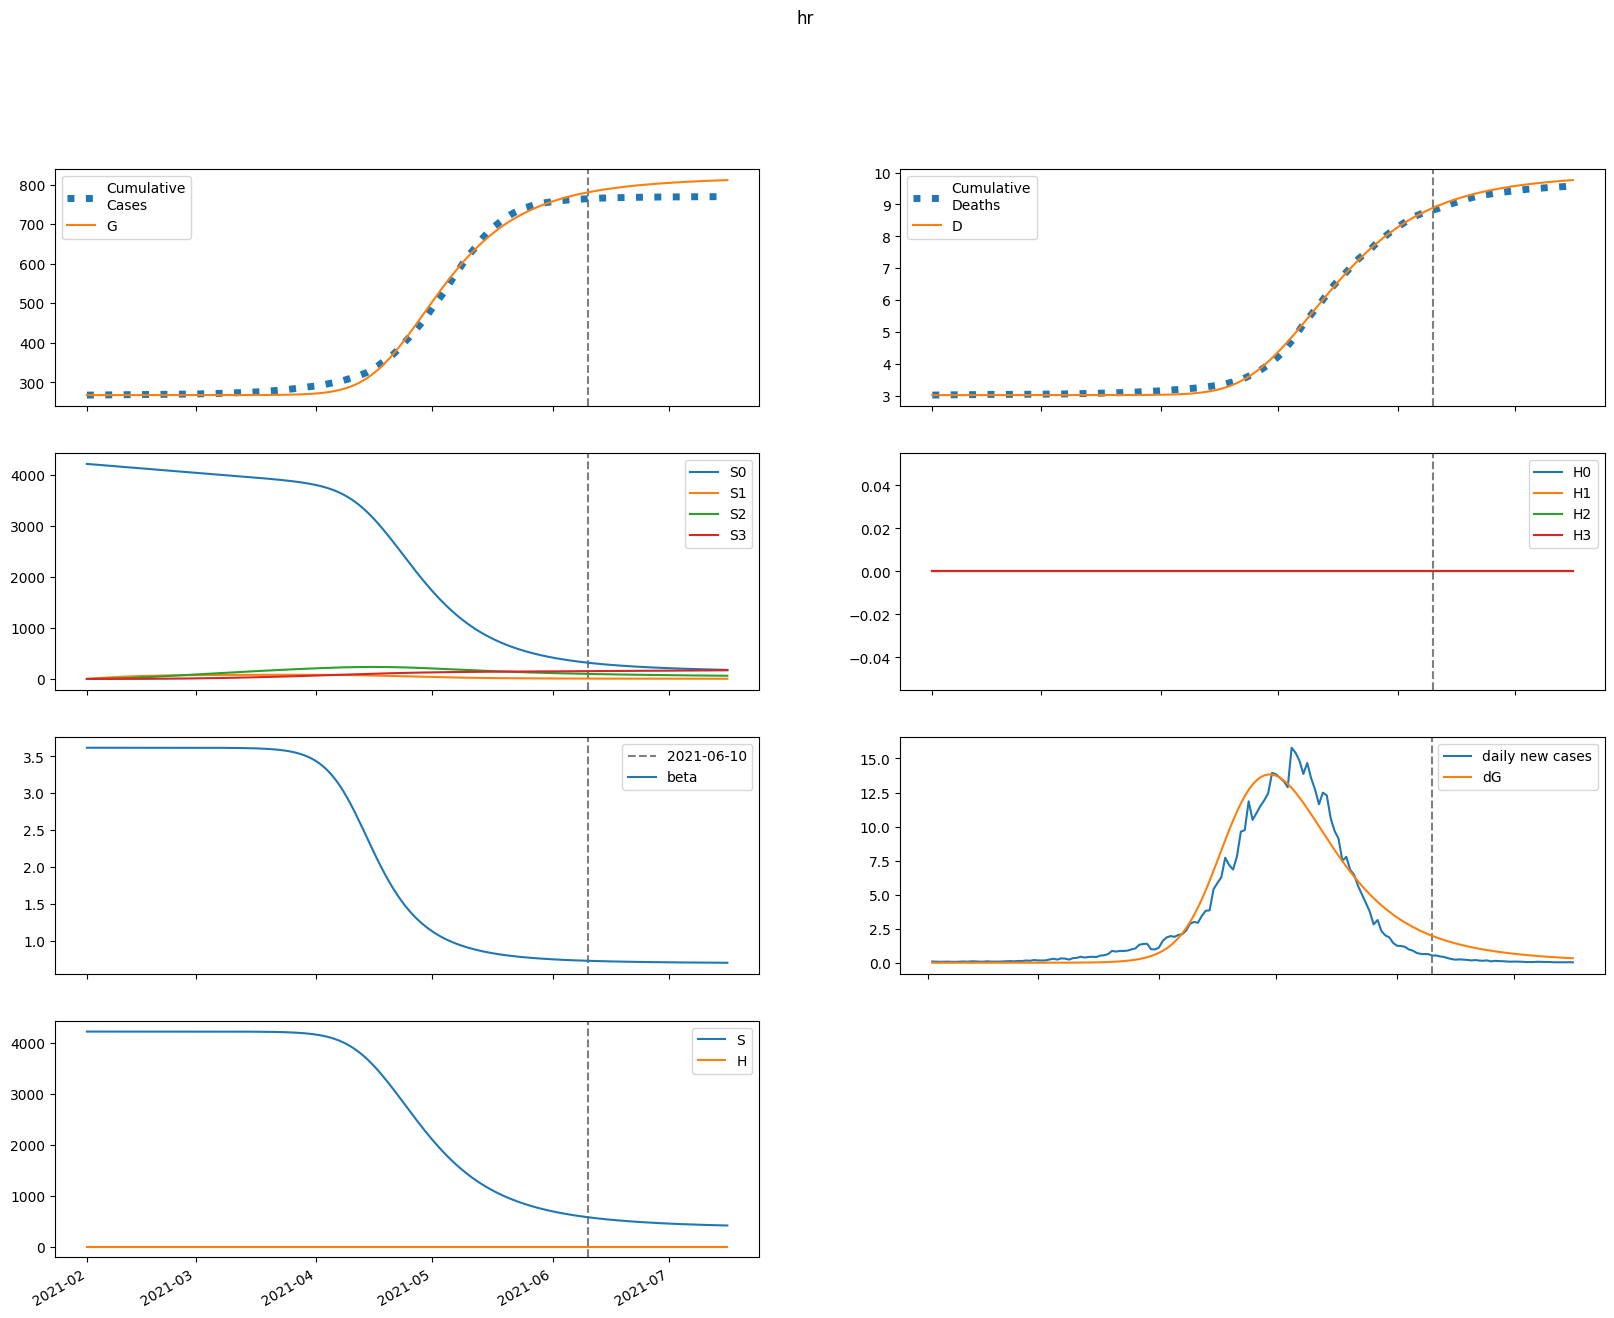

The table this chart was drawn from, first rows:
series, 2021-02-01, 2021-02-02, 2021-02-03, 2021-02-04, 2021-02-05, 2021-02-06, 2021-02-07, 2021-02-08, 2021-02-09, 2021-02-10, 2021-02-11, 2021-02-12, 2021-02-13, 2021-02-14, 2021-02-15, 2021-02-16, 2021-02-17, 2021-02-18, 2021-02-19, 2021-02-20, 2021-02-21, 2021-02-22, 2021-02-23
S, 4222218, 4222218, 4222218, 4222218, 4222218, 4222217, 4222217, 4222217, 4222217, 4222216, 4222216, 4222215, 4222214, 4222213, 4222212, 4222211, 4222209, 4222207, 4222204, 4222201, 4222197, 4222192, 4222186
E, 0.4499, 0.3594, 0.3416, 0.3682, 0.4261, 0.5105, 0.621, 0.7607, 0.9344, 1.149, 1.414, 1.74, 2.142, 2.635, 3.243, 3.991, 4.91, 6.04, 7.43, 9.139, 11.24, 13.82, 17
I, 0.0, 0.01295, 0.02197, 0.02955, 0.03713, 0.04559, 0.05562, 0.0678, 0.08276, 0.1012, 0.1239, 0.1519, 0.1865, 0.229, 0.2814, 0.346, 0.4254, 0.5232, 0.6435, 0.7916, 0.9736, 1.198, 1.473
A, 0.0, 0.07757, 0.1363, 0.1897, 0.2454, 0.3088, 0.3841, 0.4754, 0.5871, 0.7241, 0.8925, 1.1, 1.355, 1.668, 2.054, 2.529, 3.113, 3.832, 4.717, 5.804, 7.142, 8.787, 10.81
IH, 0.0, 0.0, 0.0006513, 0.001468, 0.002305, 0.003153, 0.004052, 0.005058, 0.006232, 0.007639, 0.009351, 0.01145, 0.01403, 0.0172, 0.02112, 0.02594, 0.03187, 0.03918, 0.04817, 0.05924, 0.07286, 0.08961, 0.1102
IN, 0.0, 0.0, 0.0006745, 0.001713, 0.002983, 0.004447, 0.006122, 0.008056, 0.01032, 0.01301, 0.01623, 0.02013, 0.02488, 0.03068, 0.03778, 0.0465, 0.0572, 0.07036, 0.08655, 0.1065, 0.1309, 0.161, 0.1981
D, 3018, 3018, 3018, 3018, 3018, 3018, 3018, 3018, 3018, 3018, 3018, 3018, 3018, 3018, 3018, 3018, 3018, 3018, 3018, 3018, 3018, 3018, 3018
R, 0.0, 0.0, 0.003183, 0.009164, 0.01785, 0.02938, 0.0441, 0.06257, 0.08553, 0.1139, 0.149, 0.1922, 0.2454, 0.3109, 0.3916, 0.491, 0.6132, 0.7637, 0.9489, 1.177, 1.457, 1.802, 2.227
G, 267897, 267897, 267897, 267897, 267897, 267897, 267897, 267897, 267897, 267897, 267897, 267897, 267897, 267897, 267897, 267897, 267898, 267898, 267898, 267898, 267898, 267899, 267899
H, 0.0, 0.0, 0.0, 0.0, 0.0, 0.0, 0.0, 0.0, 0.0, 0.0, 0.0, 0.0, 0.0, 0.0, 0.0, 0.0, 0.0, 0.0, 0.0, 0.0, 0.0, 0.0, 0.0
S0, 4222218, 4215884, 4209561, 4203246, 4196941, 4190646, 4184359, 4178083, 4171815, 4165557, 4159308, 4153069, 4146838, 4140617, 4134405, 4128202, 4122008, 4115823, 4109647, 4103479, 4097320, 4091169, 4085027
E0, 0.4499, 0.3594, 0.3415, 0.3679, 0.4253, 0.5088, 0.6183, 0.7564, 0.928, 1.14, 1.401, 1.722, 2.117, 2.603, 3.2, 3.934, 4.835, 5.943, 7.305, 8.977, 11.03, 13.56, 16.66
I0, 0.0, 0.01295, 0.02197, 0.02955, 0.03711, 0.04556, 0.05554, 0.06765, 0.0825, 0.1008, 0.1233, 0.151, 0.1851, 0.2271, 0.2788, 0.3423, 0.4205, 0.5167, 0.6349, 0.7802, 0.9587, 1.178, 1.448
A0, 0.0, 0.07757, 0.1363, 0.1896, 0.2453, 0.3085, 0.3836, 0.4745, 0.5854, 0.7214, 0.8884, 1.093, 1.346, 1.655, 2.036, 2.504, 3.08, 3.787, 4.657, 5.725, 7.038, 8.651, 10.63
IH0, 0.0, 0.0, 0.0006513, 0.001468, 0.002305, 0.003153, 0.00405, 0.005053, 0.006221, 0.00762, 0.009319, 0.0114, 0.01395, 0.01709, 0.02096, 0.02571, 0.03156, 0.03876, 0.04761, 0.05849, 0.07187, 0.08831, 0.1085
IN0, 0.0, 0.0, 0.0006745, 0.001713, 0.002982, 0.004446, 0.00612, 0.00805, 0.01031, 0.01298, 0.01619, 0.02006, 0.02477, 0.03051, 0.03754, 0.04616, 0.05673, 0.06971, 0.08565, 0.1052, 0.1293, 0.1589, 0.1953
D0, 3018, 3018, 3018, 3018, 3018, 3018, 3018, 3018, 3018, 3018, 3018, 3018, 3018, 3018, 3018, 3018, 3018, 3018, 3018, 3018, 3018, 3018, 3018
R0, 0.0, 0.0, 0.003183, 0.009164, 0.01785, 0.02937, 0.04409, 0.06254, 0.08545, 0.1138, 0.1487, 0.1917, 0.2446, 0.3098, 0.3899, 0.4883, 0.6094, 0.7583, 0.9414, 1.166, 1.443, 1.783, 2.201
G0, 267897, 267897, 267897, 267897, 267897, 267897, 267897, 267897, 267897, 267897, 267897, 267897, 267897, 267897, 267897, 267897, 267898, 267898, 267898, 267898, 267898, 267899, 267899
H0, 0.0, 0.0, 0.0, 0.0, 0.0, 0.0, 0.0, 0.0, 0.0, 0.0, 0.0, 0.0, 0.0, 0.0, 0.0, 0.0, 0.0, 0.0, 0.0, 0.0, 0.0, 0.0, 0.0
S1, 0.0, 6333, 12205, 17647, 22692, 27366, 31697, 35710, 39426, 42868, 46054, 49004, 51733, 54258, 56593, 58753, 60748, 62592, 64295, 65867, 67317, 68655, 69887
E1, 0.0, 0.0, 8.178459567486675e-05, 0.000341, 0.0008242, 0.001573, 0.00264, 0.004097, 0.00604, 0.008592, 0.01191, 0.01619, 0.02168, 0.02869, 0.03761, 0.0489, 0.06316, 0.08112, 0.1037, 0.132, 0.1674, 0.2117, 0.2669
I1, 0.0, 0.0, 0.0, 2.354299421411519e-06, 1.1928827143778378e-05, 3.443398665336837e-05, 7.618447419839747e-05, 0.0001444, 0.0002475, 0.0003961, 0.0006029, 0.000884, 0.00126, 0.001755, 0.002401, 0.003238, 0.004314, 0.00569, 0.007443, 0.009666, 0.01248, 0.01602, 0.02047
A1, 0.0, 0.0, 0.0, 1.4101621957672482e-05, 7.231548019849291e-05, 0.0002115, 0.000474, 0.0009097, 0.001579, 0.002555, 0.003932, 0.005824, 0.008377, 0.01177, 0.01624, 0.02205, 0.02958, 0.03926, 0.05163, 0.06739, 0.08738, 0.1127, 0.1445
IH1, 0.0, 0.0, 0.0, 0.0, 1.183935979466461e-07, 6.659379209896267e-07, 2.1031870804516034e-06, 5.004663709958038e-06, 1.005267754869034e-05, 1.8056842502669427e-05, 2.9992081393510543e-05, 4.705060341769328e-05, 7.070651352871933e-05, 0.0001028, 0.0001456, 0.000202, 0.0002755, 0.0003707, 0.000493, 0.0006494, 0.0008484, 0.001101, 0.00142
IN1, 0.0, 0.0, 0.0, 0.0, 1.2262454224969124e-07, 7.24651894436965e-07, 2.404164314853458e-06, 5.994063557275868e-06, 1.2570909120157515e-05, 2.3486152880296535e-05, 4.042054437272012e-05, 6.546184991507909e-05, 0.0001012, 0.0001509, 0.0002186, 0.0003092, 0.0004292, 0.0005864, 0.0007906, 0.001054, 0.001392, 0.001822, 0.00237
D1, 0.0, 0.0, 0.0, 0.0, 0.0, 1.3409127908172552e-09, 8.883252001993643e-09, 3.2703716170419954e-08, 8.938598361401847e-08, 2.0324149726328658e-07, 4.0775129756949474e-07, 7.474382929922887e-07, 1.280328221439997e-06, 2.0811423704236237e-06, 3.2453772463731868e-06, 4.8944576159783624e-06, 7.1821949471336085e-06, 1.0302841662722907e-05, 1.450110344853534e-05, 2.0084559342746612e-05, 2.7439045860188944e-05, 3.7047691379958654e-05, 4.951444592398466e-05
R1, 0.0, 0.0, 0.0, 0.0, 5.78628306653524e-07, 3.616215772742019e-06, 1.2693938825422134e-05, 3.3426503249340605e-05, 7.3851624496471e-05, 0.0001449, 0.0002613, 0.0004419, 0.0007114, 0.001102, 0.001653, 0.002416, 0.003457, 0.004857, 0.006719, 0.009175, 0.01239, 0.01656, 0.02194
G1, 0.0, 0.0, 0.0, 2.354299421411519e-06, 1.2169845283974714e-05, 3.589620193899547e-05, 8.117182114198698e-05, 0.0001572, 0.0002751, 0.000449, 0.0006963, 0.001039, 0.001505, 0.002129, 0.002955, 0.004038, 0.005446, 0.007264, 0.009599, 0.01258, 0.01638, 0.0212, 0.02729
H1, 0.0, 0.0, 0.0, 0.0, 0.0, 0.0, 0.0, 0.0, 0.0, 0.0, 0.0, 0.0, 0.0, 0.0, 0.0, 0.0, 0.0, 0.0, 0.0, 0.0, 0.0, 0.0, 0.0
S2, 0.0, 0.0, 452.4, 1319, 2564, 4154, 6059, 8251, 10704, 13392, 16295, 19391, 22660, 26085, 29650, 33340, 37140, 41037, 45019, 49075, 53196, 57371, 61592
E2, 0.0, 0.0, 0.0, 3.575992082292962e-06, 1.7290072245449395e-05, 4.996868797066485e-05, 0.0001134, 0.0002236, 0.0004024, 0.0006794, 0.001095, 0.001701, 0.002571, 0.003797, 0.005504, 0.007855, 0.01106, 0.0154, 0.02122, 0.029, 0.03933, 0.05297, 0.07091
I2, 0.0, 0.0, 0.0, 0.0, 1.0294060905777303e-07, 5.901243848508753e-07, 1.968139228534212e-06, 5.0313011516914474e-06, 1.0953533509559803e-05, 2.1416671185069735e-05, 3.878286850284226e-05, 6.632183824274227e-05, 0.0001085, 0.0001714, 0.0002632, 0.0003947, 0.0005804, 0.0008393, 0.001197, 0.001685, 0.002347, 0.003239, 0.004432
A2, 0.0, 0.0, 0.0, 0.0, 6.165866328739729e-07, 3.5725087131647126e-06, 1.2041716759511922e-05, 3.1101974451912484e-05, 6.838350404362746e-05, 0.000135, 0.0002466, 0.0004252, 0.0007011, 0.001116, 0.001725, 0.002603, 0.00385, 0.005599, 0.008024, 0.01135, 0.01589, 0.02202, 0.03025
IH2, 0.0, 0.0, 0.0, 0.0, 0.0, 5.1767030864161875e-09, 3.256468032489991e-08, 1.1714384306458142e-07, 3.1837610466596634e-07, 7.28472977251489e-07, 1.483460696110761e-06, 2.7780241328278284e-06, 4.885216455462832e-06, 8.182377708111668e-06, 1.3184980174782391e-05, 2.059060488730807e-05, 3.133586578699668e-05, 4.666986416568682e-05, 6.824871570718463e-05, 9.825689620255736e-05, 0.0001396, 0.0001959, 0.0002722
IN2, 0.0, 0.0, 0.0, 0.0, 0.0, 5.361699089678958e-09, 3.525509862438484e-08, 1.3222040030792787e-07, 3.7347808533450646e-07, 8.85245378933048e-07, 1.8614833754775568e-06, 3.5886749999485453e-06, 6.478540998334412e-06, 1.1111064158327111e-05, 1.8290822153595952e-05, 2.9120447810264147e-05, 4.5096078141327274e-05, 6.823097177709379e-05, 0.0001012, 0.0001476, 0.0002122, 0.0003011, 0.0004224
D2, 0.0, 0.0, 0.0, 0.0, 0.0, 0.0, 5.863076638626024e-11, 4.2745473266365556e-10, 1.7542129379643693e-09, 5.360105473045159e-09, 1.3610709812322445e-08, 3.041222152063301e-08, 6.187581547768593e-08, 1.1720523653297884e-07, 2.098779411250748e-07, 3.5920956774736106e-07, 5.924164804766978e-07, 9.473230292586032e-07, 1.4759007470645524e-06, 2.248878149861752e-06, 3.3617248847281697e-06, 4.942396159410465e-06, 7.161327038366673e-06
R2, 0.0, 0.0, 0.0, 0.0, 0.0, 2.5300244209918653e-08, 1.749632540491132e-07, 6.886402261380267e-07, 2.0360954975653762e-06, 5.0379413704049804e-06, 1.1028973772992949e-05, 2.2078569043087323e-05, 4.128650739642983e-05, 7.317768905825954e-05, 0.0001242, 0.0002035, 0.0003238, 0.0005024, 0.000763, 0.001138, 0.001669, 0.002414, 0.00345
G2, 0.0, 0.0, 0.0, 0.0, 1.0294060905777303e-07, 6.006627870269704e-07, 2.0390907966940933e-06, 5.303738245521793e-06, 1.1741043085386226e-05, 2.332553357228561e-05, 4.2884232919017235e-05, 7.439354506864776e-05, 0.0001234, 0.0001974, 0.0003067, 0.0004651, 0.0006912, 0.00101, 0.001453, 0.002064, 0.002899, 0.004031, 0.005556
H2, 0.0, 0.0, 0.0, 0.0, 0.0, 0.0, 0.0, 0.0, 0.0, 0.0, 0.0, 0.0, 0.0, 0.0, 0.0, 0.0, 0.0, 0.0, 0.0, 0.0, 0.0, 0.0, 0.0
S3, 0.0, 0.0, 0.0, 5.385, 21.09, 51.6, 101.1, 173.2, 271.4, 398.8, 558.3, 752.3, 983.1, 1253, 1563, 1916, 2313, 2755, 3244, 3780, 4364, 4997, 5680
E3, 0.0, 0.0, 0.0, 0.0, 3.3681712799606286e-08, 1.96841389117755e-07, 6.789595765569748e-07, 1.8101806246621088e-06, 4.130221221424964e-06, 8.486341063970199e-06, 1.617016700735415e-05, 2.910680026991036e-05, 5.0114240225835e-05, 8.325704173266923e-05, 0.0001343, 0.0002115, 0.0003261, 0.0004941, 0.0007371, 0.001085, 0.001578, 0.002271, 0.003238
I3, 0.0, 0.0, 0.0, 0.0, 0.0, 9.69581573423744e-10, 6.536713879637517e-09, 2.5412456131129345e-08, 7.491981414041117e-08, 1.8614497668610388e-07, 4.113814424820504e-07, 8.34750765300193e-07, 1.5871797661497727e-06, 2.867312399828932e-06, 4.970461385732698e-06, 8.328396637034852e-06, 1.3563672857416745e-05, 2.1563380356438162e-05, 3.3578742199776325e-05, 5.1358981186415637e-05, 7.733047485676266e-05, 0.0001148, 0.0001684
A3, 0.0, 0.0, 0.0, 0.0, 0.0, 5.807533519822835e-09, 3.9509401698970634e-08, 1.5495710549037817e-07, 4.6071725922236385e-07, 1.1539617667586505e-06, 2.569859879317552e-06, 5.252535319795031e-06, 1.0055718450081153e-05, 1.8283999274936117e-05, 3.188926343557967e-05, 5.3741730274214865e-05, 8.800135306125062e-05, 0.0001406, 0.00022, 0.0003381, 0.0005113, 0.0007624, 0.001123
IH3, 0.0, 0.0, 0.0, 0.0, 0.0, 0.0, 4.8758560587668854e-11, 3.559248936405816e-10, 1.4765373576826967e-09, 4.5914249919532956e-09, 1.1922705093484868e-08, 2.7339963510717324e-08, 5.72325735243866e-08, 1.117495866918609e-07, 2.0654315500340714e-07, 3.6519720558716826e-07, 6.225834178474874e-07, 1.0294657411949975e-06, 1.658778299588382e-06, 2.614136734442463e-06, 4.041319071098763e-06, 6.14368089609704e-06, 9.202766159996107e-06
IN3, 0.0, 0.0, 0.0, 0.0, 0.0, 0.0, 5.050100914672055e-11, 3.8302386451006205e-10, 1.6463877678780647e-09, 5.289621846021997e-09, 1.4152945274942491e-08, 3.335351093979312e-08, 7.158499896893325e-08, 1.429928659802985e-07, 2.6984380281498145e-07, 4.862832186161671e-07, 8.435740334409777e-07, 1.417341033988059e-06, 2.3175169646078363e-06, 3.7019115619206892e-06, 5.79461856760498e-06, 8.910858505138196e-06, 1.349035250640786e-05
D3, 0.0, 0.0, 0.0, 0.0, 0.0, 0.0, 0.0, 5.522340623798519e-13, 4.583400026843618e-12, 2.1306498770142923e-11, 7.33084702159528e-11, 2.0834370893046972e-10, 5.179931106533475e-10, 1.166202905956836e-09, 2.431866360421545e-09, 4.7711512812550984e-09, 8.907334424901381e-09, 1.5958645330400127e-08, 2.7618260411095827e-08, 4.640539989857492e-08, 7.601282331465203e-08, 1.2178435596671425e-07, 1.9136700603524786e-07
R3, 0.0, 0.0, 0.0, 0.0, 0.0, 0.0, 2.382990620862816e-10, 1.8884240047983788e-09, 8.460297377584239e-09, 2.825976010822273e-08, 7.84197115034512e-08, 1.9122987118302826e-07, 4.237785369167309e-07, 8.723045414001658e-07, 1.693174248696321e-06, 3.133089717766726e-06, 5.572055470150327e-06, 9.583854429027147e-06, 1.6020401649325384e-05, 2.612847800064802e-05, 4.1710150854087664e-05, 6.53418661665696e-05, 0.0001007
G3, 0.0, 0.0, 0.0, 0.0, 0.0, 9.69581573423744e-10, 6.6359734493719065e-09, 2.6180902724373792e-08, 7.828982570828983e-08, 1.9718480038737338e-07, 4.414776001736995e-07, 9.069615279892237e-07, 1.7448469814677128e-06, 3.187464943867433e-06, 5.584151062594487e-06, 9.45093040917691e-06, 1.553881469207623e-05, 2.492708440055788e-05, 3.914996742093435e-05, 6.036778359997264e-05, 9.159708178547649e-05, 0.000137, 0.0002024
H3, 0.0, 0.0, 0.0, 0.0, 0.0, 0.0, 0.0, 0.0, 0.0, 0.0, 0.0, 0.0, 0.0, 0.0, 0.0, 0.0, 0.0, 0.0, 0.0, 0.0, 0.0, 0.0, 0.0
beta, 3.617, 3.617, 3.617, 3.617, 3.617, 3.617, 3.617, 3.617, 3.617, 3.617, 3.617, 3.617, 3.617, 3.617, 3.617, 3.617, 3.617, 3.617, 3.617, 3.616, 3.616, 3.616, 3.616
